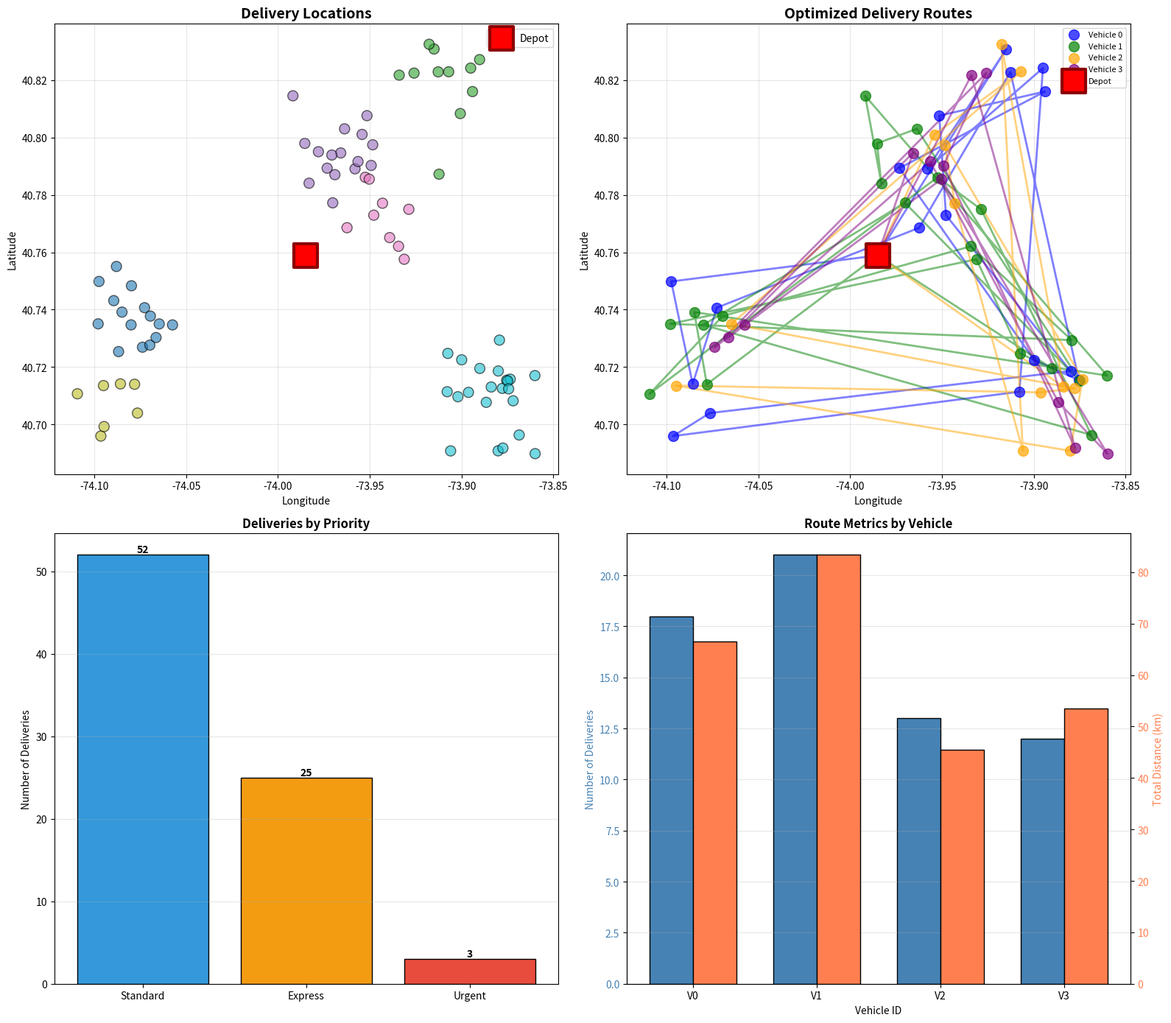

Write the Python code that produced this figure.
"""
Delivery Route Optimization - Geospatial Analysis
Optimize delivery routes using spatial algorithms

Dataset: Synthetic delivery location data
Difficulty: ⭐⭐⭐ Advanced
"""

import pandas as pd
import numpy as np
import matplotlib.pyplot as plt
import seaborn as sns
from scipy.spatial.distance import pdist, squareform
import warnings
warnings.filterwarnings('ignore')


class DeliveryRouteOptimizer:
    """Delivery route optimization using geospatial algorithms"""

    def __init__(self, city_name="Metro City"):
        self.city_name = city_name
        self.deliveries = None
        self.depot_location = None
        self.routes = None

    def haversine_distance(self, lat1, lon1, lat2, lon2):
        """Calculate haversine distance in kilometers"""
        R = 6371
        lat1, lon1, lat2, lon2 = map(np.radians, [lat1, lon1, lat2, lon2])
        dlat = lat2 - lat1
        dlon = lon2 - lon1
        a = np.sin(dlat/2)**2 + np.cos(lat1) * np.cos(lat2) * np.sin(dlon/2)**2
        c = 2 * np.arcsin(np.sqrt(a))
        return R * c

    def create_sample_data(self):
        """Generate synthetic delivery locations"""
        np.random.seed(42)

        # Depot (central warehouse)
        self.depot_location = {'latitude': 40.7589, 'longitude': -73.9851, 'name': 'Main Depot'}

        # Generate delivery locations in clusters (representing neighborhoods)
        n_deliveries = 80
        n_clusters = 6

        # Cluster centers
        center_lat, center_lon = 40.7589, -73.9851
        lat_spread, lon_spread = 0.10, 0.15

        cluster_lats = center_lat + np.random.uniform(-lat_spread*0.7, lat_spread*0.7, n_clusters)
        cluster_lons = center_lon + np.random.uniform(-lon_spread*0.7, lon_spread*0.7, n_clusters)

        deliveries = []

        for i in range(n_deliveries):
            # Select cluster
            cluster_idx = np.random.randint(0, n_clusters)

            # Generate location near cluster center
            lat = cluster_lats[cluster_idx] + np.random.normal(0, 0.01)
            lon = cluster_lons[cluster_idx] + np.random.normal(0, 0.015)

            # Package details
            package_weight = np.random.uniform(0.5, 20.0)  # kg
            priority = np.random.choice(['Standard', 'Express', 'Urgent'], p=[0.6, 0.3, 0.1])
            time_window_start = np.random.choice([8, 9, 10, 11, 12])
            time_window_end = time_window_start + np.random.choice([2, 3, 4])

            # Service time (minutes)
            service_time = np.random.uniform(3, 10)

            deliveries.append({
                'delivery_id': f'DEL{i+1:03d}',
                'latitude': lat,
                'longitude': lon,
                'package_weight_kg': package_weight,
                'priority': priority,
                'time_window_start': time_window_start,
                'time_window_end': time_window_end,
                'service_time_min': service_time,
                'cluster': cluster_idx
            })

        self.deliveries = pd.DataFrame(deliveries)

        # Calculate distances from depot
        depot_distances = self.haversine_distance(
            self.depot_location['latitude'],
            self.depot_location['longitude'],
            self.deliveries['latitude'].values,
            self.deliveries['longitude'].values
        )
        self.deliveries['dist_from_depot_km'] = depot_distances

        print(f"✓ Generated {len(self.deliveries)} delivery locations")
        print(f"✓ Depot: ({self.depot_location['latitude']:.4f}, {self.depot_location['longitude']:.4f})")
        print(f"✓ Priority breakdown:")
        for priority, count in self.deliveries['priority'].value_counts().items():
            print(f"    {priority}: {count}")
        print(f"✓ Total package weight: {self.deliveries['package_weight_kg'].sum():.1f} kg")

    def nearest_neighbor_route(self, start_idx=None, max_deliveries=None):
        """Create route using nearest neighbor heuristic"""
        if max_deliveries is None:
            max_deliveries = len(self.deliveries)

        # Create distance matrix
        coords = self.deliveries[['latitude', 'longitude']].values
        n_points = len(coords)

        # Calculate pairwise distances
        distances = np.zeros((n_points, n_points))
        for i in range(n_points):
            for j in range(n_points):
                if i != j:
                    distances[i, j] = self.haversine_distance(
                        coords[i, 0], coords[i, 1],
                        coords[j, 0], coords[j, 1]
                    )

        # Nearest neighbor algorithm
        if start_idx is None:
            # Start from closest to depot
            start_idx = self.deliveries['dist_from_depot_km'].idxmin()

        route = [start_idx]
        unvisited = set(range(n_points)) - {start_idx}
        current = start_idx

        while unvisited and len(route) < max_deliveries:
            # Find nearest unvisited
            nearest = min(unvisited, key=lambda x: distances[current, x])
            route.append(nearest)
            unvisited.remove(nearest)
            current = nearest

        return route

    def optimize_routes(self, n_vehicles=4, max_capacity_kg=100):
        """Optimize delivery routes for multiple vehicles"""
        print("\n" + "="*60)
        print("ROUTE OPTIMIZATION")
        print("="*60)

        # Sort by priority and distance
        priority_order = {'Urgent': 3, 'Express': 2, 'Standard': 1}
        self.deliveries['priority_score'] = self.deliveries['priority'].map(priority_order)
        sorted_deliveries = self.deliveries.sort_values(
            ['priority_score', 'dist_from_depot_km'],
            ascending=[False, True]
        ).reset_index(drop=True)

        # Assign to vehicles
        vehicle_routes = []
        remaining_indices = set(sorted_deliveries.index)

        for vehicle_id in range(n_vehicles):
            if not remaining_indices:
                break

            route_indices = []
            current_weight = 0

            # Start with highest priority unassigned
            for idx in list(remaining_indices):
                delivery = sorted_deliveries.loc[idx]

                if current_weight + delivery['package_weight_kg'] <= max_capacity_kg:
                    route_indices.append(idx)
                    current_weight += delivery['package_weight_kg']
                    remaining_indices.remove(idx)

            if route_indices:
                # Optimize order using nearest neighbor
                if len(route_indices) > 1:
                    # Create subset deliveries
                    subset = sorted_deliveries.loc[route_indices].reset_index(drop=True)
                    optimized_order = self.nearest_neighbor_route_subset(subset)
                    route_indices = [route_indices[i] for i in optimized_order]

                # Calculate route metrics
                route_deliveries = sorted_deliveries.loc[route_indices]
                total_distance = self._calculate_route_distance(route_deliveries)
                total_time = route_deliveries['service_time_min'].sum() + total_distance * 3  # 3 min per km

                vehicle_routes.append({
                    'vehicle_id': vehicle_id,
                    'route_indices': route_indices,
                    'n_deliveries': len(route_indices),
                    'total_weight_kg': current_weight,
                    'total_distance_km': total_distance,
                    'estimated_time_min': total_time
                })

        self.routes = pd.DataFrame(vehicle_routes)

        print(f"\n✓ Optimized routes for {len(self.routes)} vehicles")
        print(f"✓ Total deliveries assigned: {sum(self.routes['n_deliveries'])}")
        print(f"✓ Unassigned deliveries: {len(remaining_indices)}")

        print("\nRoute Summary:")
        for _, route in self.routes.iterrows():
            print(f"\nVehicle {route['vehicle_id']}:")
            print(f"  Deliveries: {route['n_deliveries']}")
            print(f"  Total Weight: {route['total_weight_kg']:.1f} kg")
            print(f"  Total Distance: {route['total_distance_km']:.2f} km")
            print(f"  Estimated Time: {route['estimated_time_min']:.0f} min")

        return self.routes

    def nearest_neighbor_route_subset(self, subset_df):
        """Nearest neighbor for subset of deliveries"""
        coords = subset_df[['latitude', 'longitude']].values
        n_points = len(coords)

        if n_points <= 1:
            return list(range(n_points))

        # Distance matrix
        distances = np.zeros((n_points, n_points))
        for i in range(n_points):
            for j in range(n_points):
                if i != j:
                    distances[i, j] = self.haversine_distance(
                        coords[i, 0], coords[i, 1],
                        coords[j, 0], coords[j, 1]
                    )

        # Start from closest to depot
        start_idx = subset_df['dist_from_depot_km'].idxmin()
        start_idx = subset_df.index.get_loc(start_idx)

        route = [start_idx]
        unvisited = set(range(n_points)) - {start_idx}
        current = start_idx

        while unvisited:
            nearest = min(unvisited, key=lambda x: distances[current, x])
            route.append(nearest)
            unvisited.remove(nearest)
            current = nearest

        return route

    def _calculate_route_distance(self, route_deliveries):
        """Calculate total distance for a route"""
        if len(route_deliveries) == 0:
            return 0

        total_dist = 0

        # Depot to first delivery
        first = route_deliveries.iloc[0]
        total_dist += self.haversine_distance(
            self.depot_location['latitude'],
            self.depot_location['longitude'],
            first['latitude'],
            first['longitude']
        )

        # Between deliveries
        for i in range(len(route_deliveries) - 1):
            current = route_deliveries.iloc[i]
            next_loc = route_deliveries.iloc[i + 1]
            total_dist += self.haversine_distance(
                current['latitude'], current['longitude'],
                next_loc['latitude'], next_loc['longitude']
            )

        # Last delivery back to depot
        last = route_deliveries.iloc[-1]
        total_dist += self.haversine_distance(
            last['latitude'],
            last['longitude'],
            self.depot_location['latitude'],
            self.depot_location['longitude']
        )

        return total_dist

    def visualize_results(self):
        """Create comprehensive visualizations"""
        fig, axes = plt.subplots(2, 2, figsize=(16, 14))

        # 1. All Delivery Locations
        ax = axes[0, 0]
        scatter = ax.scatter(
            self.deliveries['longitude'],
            self.deliveries['latitude'],
            c=self.deliveries['cluster'],
            s=100,
            alpha=0.6,
            cmap='tab10',
            edgecolors='black',
            linewidths=1
        )
        ax.scatter(self.depot_location['longitude'], self.depot_location['latitude'],
                  c='red', s=500, marker='s', edgecolors='darkred',
                  linewidths=3, label='Depot', zorder=5)
        ax.set_xlabel('Longitude')
        ax.set_ylabel('Latitude')
        ax.set_title('Delivery Locations', fontsize=14, fontweight='bold')
        ax.legend()
        ax.grid(True, alpha=0.3)

        # 2. Optimized Routes
        ax = axes[0, 1]
        colors = ['blue', 'green', 'orange', 'purple', 'brown', 'pink']

        if self.routes is not None:
            for _, route in self.routes.iterrows():
                vehicle_id = route['vehicle_id']
                route_indices = route['route_indices']

                route_deliveries = self.deliveries.loc[route_indices]

                # Plot deliveries
                ax.scatter(route_deliveries['longitude'], route_deliveries['latitude'],
                          c=colors[vehicle_id % len(colors)], s=100, alpha=0.7,
                          label=f'Vehicle {vehicle_id}', zorder=3)

                # Plot route lines
                lats = [self.depot_location['latitude']] + route_deliveries['latitude'].tolist() + [self.depot_location['latitude']]
                lons = [self.depot_location['longitude']] + route_deliveries['longitude'].tolist() + [self.depot_location['longitude']]

                ax.plot(lons, lats, c=colors[vehicle_id % len(colors)],
                       linewidth=2, alpha=0.5, zorder=2)

        ax.scatter(self.depot_location['longitude'], self.depot_location['latitude'],
                  c='red', s=500, marker='s', edgecolors='darkred',
                  linewidths=3, label='Depot', zorder=5)
        ax.set_xlabel('Longitude')
        ax.set_ylabel('Latitude')
        ax.set_title('Optimized Delivery Routes', fontsize=14, fontweight='bold')
        ax.legend(loc='best', fontsize=8)
        ax.grid(True, alpha=0.3)

        # 3. Priority Distribution
        ax = axes[1, 0]
        priority_counts = self.deliveries['priority'].value_counts()
        colors_priority = {'Urgent': '#e74c3c', 'Express': '#f39c12', 'Standard': '#3498db'}
        bars = ax.bar(priority_counts.index,
                     priority_counts.values,
                     color=[colors_priority[p] for p in priority_counts.index],
                     edgecolor='black')
        ax.set_ylabel('Number of Deliveries')
        ax.set_title('Deliveries by Priority', fontsize=12, fontweight='bold')
        ax.grid(True, alpha=0.3, axis='y')

        # Add value labels
        for bar in bars:
            height = bar.get_height()
            ax.text(bar.get_x() + bar.get_width()/2., height,
                   f'{int(height)}',
                   ha='center', va='bottom', fontweight='bold')

        # 4. Route Metrics
        ax = axes[1, 1]
        if self.routes is not None:
            x = np.arange(len(self.routes))
            width = 0.35

            ax.bar(x - width/2, self.routes['n_deliveries'],
                  width, label='Deliveries', color='steelblue', edgecolor='black')
            ax.set_xlabel('Vehicle ID')
            ax.set_ylabel('Number of Deliveries', color='steelblue')
            ax.tick_params(axis='y', labelcolor='steelblue')
            ax.set_xticks(x)
            ax.set_xticklabels([f'V{i}' for i in self.routes['vehicle_id']])

            ax2 = ax.twinx()
            ax2.bar(x + width/2, self.routes['total_distance_km'],
                   width, label='Distance (km)', color='coral', edgecolor='black')
            ax2.set_ylabel('Total Distance (km)', color='coral')
            ax2.tick_params(axis='y', labelcolor='coral')

            ax.set_title('Route Metrics by Vehicle', fontsize=12, fontweight='bold')
            ax.grid(True, alpha=0.3, axis='y')

        plt.tight_layout()
        plt.savefig('delivery_route_optimization.png', dpi=300, bbox_inches='tight')
        print("\n✓ Visualization saved as 'delivery_route_optimization.png'")
        plt.show()


def main():
    """Main execution function"""
    print("="*60)
    print("DELIVERY ROUTE OPTIMIZATION - GEOSPATIAL ANALYSIS")
    print("="*60)

    # Initialize optimizer
    optimizer = DeliveryRouteOptimizer(city_name="New York")

    # Generate data
    optimizer.create_sample_data()

    # Optimize routes
    routes = optimizer.optimize_routes(n_vehicles=4, max_capacity_kg=150)

    # Visualize
    optimizer.visualize_results()

    print("\n" + "="*60)
    print("OPTIMIZATION COMPLETE")
    print("="*60)


if __name__ == "__main__":
    main()
